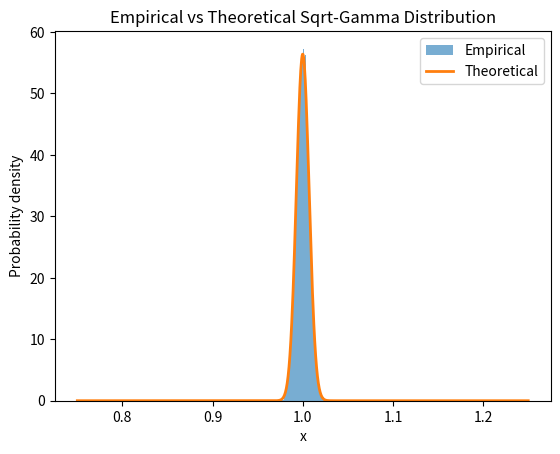

This chart was generated by the following Python code:
import numpy as np
import matplotlib.pyplot as plt
import random as rd
import math

def generate_gamma_rv(n, mean):
    randomExp = rd.gammavariate(n, mean)
    return randomExp

def generate_sqrt_gamma_rv(n, mean):
    return np.sqrt(generate_gamma_rv(n, mean)/n)

# def sqrt_gamma_pdf(x, n, mean):
#     if x < 0 or n <= 0 or mean <= 0:
#         return 0

#     term1 = 2 * x * n
#     arg = n * x * x
#     critical_part = 1
#     for i in range(1, n):
#             critical_part *= arg / i * math.exp(-arg / mean / (n - 1))
#     pdf = term1 * (critical_part) / (mean ** n)
#     return pdf

def sqrt_gamma_pdf(x, n, mean):
    if x < 0 or n <= 0 or mean <= 0:
        return 0

    term1 = 2 * x * n
    arg = n * x * x
    
    log_critical_part = 0
    for i in range(1, n):
        log_critical_part += math.log(arg / i) - math.log(mean) - (arg / mean / (n - 1))

    pdf = term1 * math.exp(log_critical_part)
    return pdf

# Parameters
n = 5000
mean = 1
num_samples = 10000
x_values = np.linspace(0.75, 1.25, 1000)

# Generate samples and calculate empirical distribution
samples = [generate_sqrt_gamma_rv(n, mean) for _ in range(num_samples)]
hist, bins = np.histogram(samples, bins=50, density=True)
bin_centers = (bins[:-1] + bins[1:]) / 2

# Calculate theoretical distribution
pdf_values = [sqrt_gamma_pdf(x, n, mean) for x in x_values]

# Plot empirical and theoretical distributions
plt.hist(samples, bins=50, density=True, alpha=0.6, label='Empirical')
plt.plot(x_values, pdf_values, label='Theoretical', linewidth=2)
plt.legend()
plt.xlabel('x')
plt.ylabel('Probability density')
plt.title('Empirical vs Theoretical Sqrt-Gamma Distribution')
plt.show()